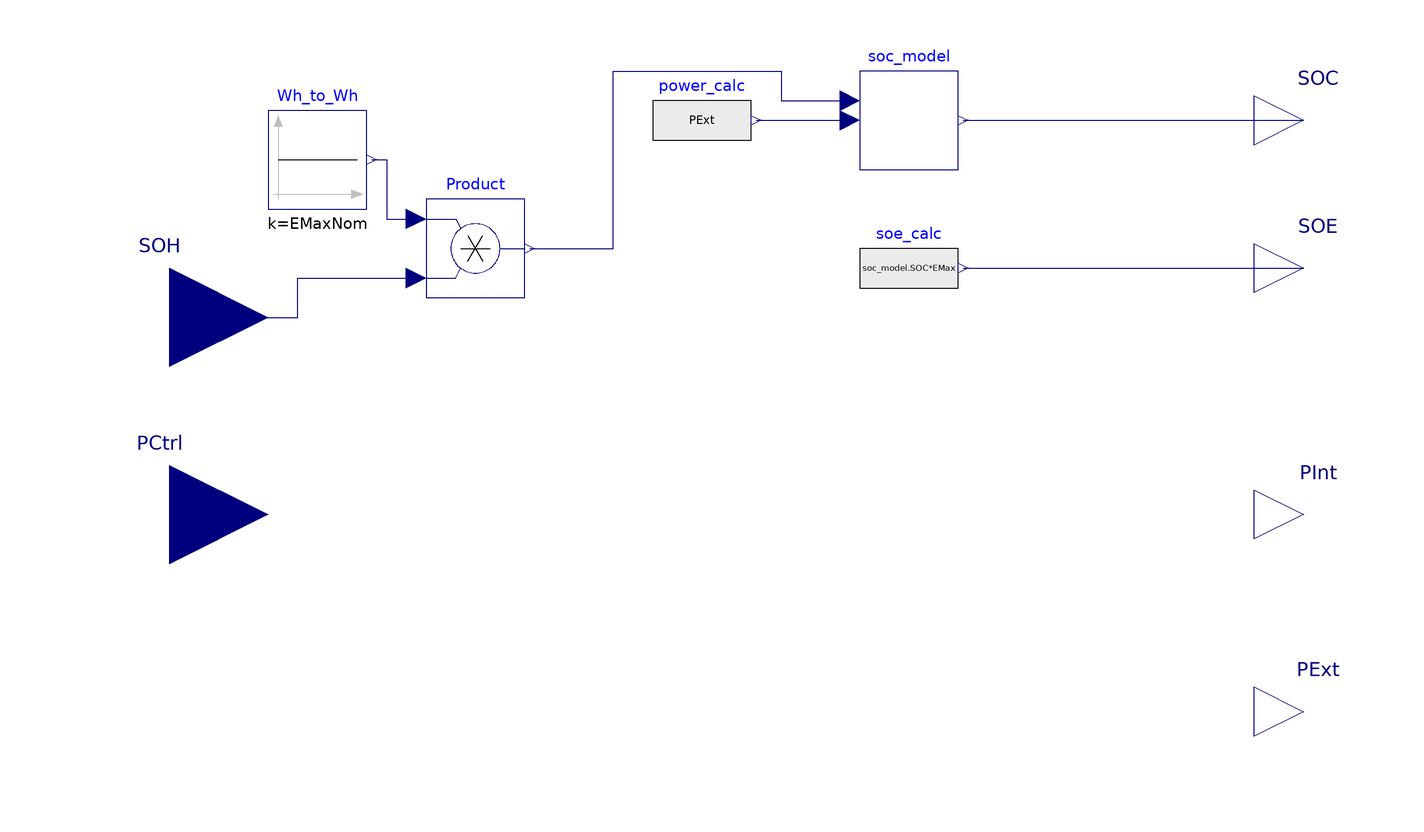

The component connection diagram of the Modelica model below, drawn from its own Placement and Line annotations.

model BatterySOH

  parameter Real EMaxNom(min=0) = 6400
    "Battery Capacity [Wh]";
  parameter Real Pmax(min=0) = 3300
    "Battery Power [W]";
  parameter Real SOC_start(min=0, max=1, unit="1") = 0
    "Initial SOC value";
  parameter Real SOC_min(min=0, max=1, unit="1") = 0
    "Minimum SOC value";
  parameter Real SOC_max(min=0, max=1, unit="1") = 1
    "Maximum SOC value";
  parameter Real etaCha(min=0, max=1, unit="1") = 0.96
    "Charging efficiency";
  parameter Real etaDis(min=0, max=1, unit="1") = 0.96
    "Discharging efficiency";

  Modelica.Units.SI.Energy EMax
    "Remaining max battery capacity considering SOH";
 Modelica.Blocks.Interfaces.RealInput PCtrl(start=0, unit="W")
    "Power control to charge (positive) discharge (negativ) the battery"
    annotation (Placement(transformation(
        extent={{-20,-20},{20,20}},
        rotation=0,
        origin={-120,0}), iconTransformation(
        extent={{-20,-20},{20,20}},
        rotation=0,
        origin={-120,0})));
  Modelica.Blocks.Interfaces.RealOutput SOC "State of Charge [-]"
    annotation (Placement(transformation(extent={{100,70},{120,90}})));
  Modelica.Blocks.Interfaces.RealOutput PInt(start=0, unit="W") "DC Battery Power"
    annotation (Placement(transformation(extent={{100,-10},{120,10}})));
  Modelica.Blocks.Interfaces.RealOutput SOE "State of Energy [Wh]"
    annotation (Placement(transformation(extent={{100,40},{120,60}})));
  Modelica.Blocks.Sources.RealExpression soe_calc(y=soc_model.SOC*EMax)
    annotation (Placement(transformation(extent={{20,40},{40,60}})));
  Modelica.Blocks.Sources.RealExpression power_calc(y=PExt)
    annotation (Placement(transformation(extent={{-22,70},{-2,90}})));
  Modelica.Blocks.Interfaces.RealInput SOH "State of Health [-]"
    annotation (Placement(transformation(extent={{-140,20},{-100,60}})));
  Charge_energy
         soc_model(
    etaCha=etaCha,
    etaDis=etaDis,
    SOC_start=SOC_start)
    annotation (Placement(transformation(extent={{20,70},{40,90}})));
  Modelica.Blocks.Sources.Constant Wh_to_Wh(k=EMaxNom)
    annotation (Placement(transformation(extent={{-100,62},{-80,82}})));
  Modelica.Blocks.Math.Product Product
    annotation (Placement(transformation(extent={{-68,44},{-48,64}})));
  Modelica.Blocks.Interfaces.RealOutput PExt(start=0, unit="W") "AC Battery Power"
    annotation (Placement(transformation(extent={{100,-50},{120,-30}})));
equation
  if (soc_model.SOC > (SOC_min+1e-6)) and (soc_model.SOC < (SOC_max-1e-6)) then
    if (PCtrl < 0) then
      PExt = max(Pmax*(-1), PCtrl);
    else
      PExt = min(Pmax, PCtrl);
    end if;
  else
    if (PCtrl < 0) and (soc_model.SOC > (SOC_min+1e-6)) then
      PExt = max(Pmax*(-1), PCtrl);
    elseif (PCtrl > 0) and (soc_model.SOC < (SOC_max-1e-6)) then
      PExt = min(Pmax, PCtrl);
    else
      PExt = 0;
    end if;
  end if;
  PInt = if (PExt > 0) then PExt*etaCha else PExt*(1/etaDis);
  EMax = EMaxNom * 3600 * SOH "Adapt EMax by SOH";

  connect(soe_calc.y, SOE)
    annotation (Line(points={{41,50},{110,50}}, color={0,0,127}));
  connect(power_calc.y, soc_model.P)
    annotation (Line(points={{-1,80},{18,80}},color={0,0,127}));
  connect(soc_model.SOC, SOC) annotation (Line(points={{41,80},{110,80}},
                     color={0,0,127}));
  connect(SOH, Product.u2) annotation (Line(points={{-120,40},{-94,40},{-94,48},
          {-70,48}}, color={0,0,127}));
  connect(Wh_to_Wh.y, Product.u1) annotation (Line(points={{-79,72},{-76,
          72},{-76,60},{-70,60}}, color={0,0,127}));
  connect(Product.y, soc_model.EMax) annotation (Line(points={{-47,54},{-30,54},
          {-30,90},{4,90},{4,84},{18,84}}, color={0,0,127}));
  annotation (Icon(coordinateSystem(preserveAspectRatio=false)), Diagram(
        coordinateSystem(preserveAspectRatio=false)),Documentation(
        info="<html> <p>Battery model with SOH input to simulate batteries with changing battery capacities. The control signal goes into the battery and depending on SOC and maximum charging capability, the battery gets charged or discharged and outputs the updated SOC and the actual power of the battery.</p> </html>"));
end BatterySOH;